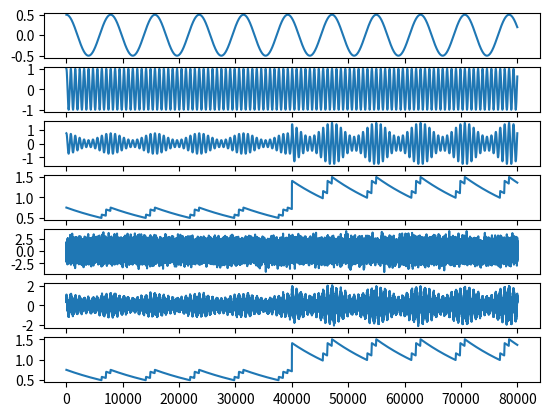

Python code for this plot:
import numpy as np
import math
import matplotlib.pyplot as plt

def func_filter(Vrc,trc,Tau):
      #B=1/(2*math.pi*Tau)
  #gt1=Vc0*math.exp(-1*2*math.pi*B*ti)
  grc=Vrc*np.exp(-1*trc/Tau)
  return grc

# Am=1 # amplitude of message signal
# fm=3 * math.pi # frequency of message signal
# Ac=1 # amplitude of carrier signal
# fc=100 # fequency of carrier signal
# Ka=1 # amplitude sensitivity
# Tau=3/1000

# # Tstart=0
# # Tstop=4/fm
# # Tstep=0.00002/fm
# resolution = 10000
# # t=np.arange(Tstart,Tstop,Tstep) # time
# t = np.linspace(0, 8, 8 * resolution)
# st = []
# for t_ms in range(len(t)):
#     mt=Am*np.cos(fm*t[t_ms]) # message
#     ct=Ac*np.cos(fc*t[t_ms]) # carrier
#     st.append(mt * ct)
# # st=(1+Ka*mt)*ct # normal AM modulation
# At=np.abs(Ac*(1+Ka*mt))

# Vc0=st[0]
# gt=func_filter(Vc0,0,Tau)
# rt=[]
# T=0
# t1=[]
# for cnt in range(len(t)):
#   if st[cnt]>=gt:
#     rt.append(st[cnt])
#     T=t[cnt]
#     Vc0=st[cnt]
#     gt=st[cnt]
#   else:
#     t1.append(t[cnt]-T)
#     rt.append(gt)
#     gt=func_filter(Vc0,t[cnt]-T,Tau)

# plt.plot(rt)
# plt.show()

# # print('Tc = {}, Tau = {}, Tm = {}'.format(1/fc,Tau,1/fm))

# # f = plt.figure()#figsize=(15,10))
# # ax1 = f.add_subplot(221)
# # ax2 = f.add_subplot(222)
# # ax3 = f.add_subplot(223)
# # ax4 = f.add_subplot(224)

# # ax1.plot(t,rt,'k',label='$r(t)$')
# # ax1.plot(t,At,'b--',label='$|A(t)|$')
# # ax1.plot(t,-1*At,'k--',label='$-|A(t)|$')
# # ax1.plot(t,st,'r:',label='$s(t)$')
# # ax1.set_xlabel('time (sec)')
# # ax1.legend()

# # ymin, ymax = ax1.get_ylim()
# # ax2.plot(t,rt,'k',label='$r(t)$')
# # ax2.plot(t,mt,'y--',label='$m(t)$')
# # ax2.set_xlabel('time (sec)')
# # ax2.set_ylabel('$r(t)$ (v)')
# # ax2.set_ylim([ymin, ymax])
# # ax2.legend()

# # ax3.plot(t,rt,'k')
# # ax3.plot(t,At,'b--')
# # ax3.plot(t,-1*At,'k--')
# # ax3.plot(t,st,'r:')
# # ax3.set_xlabel('time (sec)')
# # ax3.set_xlim([0, 1/fm])

# # ax4.plot(t,rt,'k')
# # ax4.plot(t,mt,'y--')
# # ax4.set_xlabel('time (sec)')
# # ax4.set_ylabel('$r(t)$ (v)')
# # ax4.set_ylim([ymin, ymax])
# # ax4.set_xlim([0, 1/fm])

# # plt.show()



# ----------------------------------------------------------------------------
resolution = 10000
noise_profile = np.random.normal(0,1,8*resolution)

byte = [0,0,0,0,1,1,1,1]
def byte_convert(list):
    ret_list = []
    for i in range(len(list)):
        ret_list.append((list[i] + 1) / 2)
    return ret_list

def extend_byte(list):
	ret_list = []
	for i in list:
		for j in range(resolution):
			ret_list.append(i)
	return ret_list

Am=0.5 # amplitude of message signal
fm=800 # frequency of message signal
Ac=1 # amplitude of carrier signal
fc=8000 # fequency of carrier signal
Ka=1 # amplitude sensitivity
Tau=3/1000 * 5e6

Tstart=0
Tstop=8/100 * 1e6
Tstep=0.0001/100 * 1e6
# t = np.linspace(0,8,80000)
t=np.arange(Tstart,Tstop,Tstep) # time
mt=Am*np.cos(fm*t/1e6) # message
ct=Ac*np.cos(fc*t/1e6) # carrier
st=(1+Ka*mt)*ct * extend_byte(byte_convert(byte))# normal AM modulation
noisy_st = st + noise_profile*(0.2)
At=np.abs(Ac*(1+Ka*mt))

Vc0=st[0]
gt=func_filter(Vc0,0,Tau)
rt=[]
T=0
t1=[]
for cnt in range(len(t)):
  if st[cnt]>=gt:
    rt.append(st[cnt])
    T=t[cnt]
    Vc0=st[cnt]
    gt=st[cnt]
  else:
    t1.append(t[cnt]-T)
    rt.append(gt)
    gt=func_filter(Vc0,t[cnt]-T,Tau)



# Vc0_noise=noisy_st[0]
# gt_noise=func_filter(Vc0_noise,0,Tau)
# rt_noise=[]
# T_noise=0
# t1_noise=[]
# for cnt in range(len(t)):
#   if noisy_st[cnt]>=gt_noise:
#     rt_noise.append(noisy_st[cnt])
#     T_noiseT=t[cnt]
#     Vc0_noise=noisy_st[cnt]
#     gt_noise=noisy_st[cnt]
#   else:
#     t1_noise.append(t[cnt]-T_noise)
#     rt_noise.append(gt_noise)
#     gt_noise=func_filter(Vc0_noise,t[cnt]-T_noise,Tau)

Vc0=noisy_st[0]
gt=func_filter(Vc0,0,Tau)
rt_noise=[]
T=0
t1=[]
for cnt in range(len(t)):
  if st[cnt]>=gt:
    rt_noise.append(st[cnt])
    T=t[cnt]
    Vc0=st[cnt]
    gt=st[cnt]
  else:
    t1.append(t[cnt]-T)
    rt_noise.append(gt)
    gt=func_filter(Vc0,t[cnt]-T,Tau)


# print('Tc = {}, Tau = {}, Tm = {}'.format(1/fc,Tau,1/fm))

# f = plt.figure(figsize=(15,10))
# ax1 = f.add_subplot(221)
# ax2 = f.add_subplot(222)
# ax3 = f.add_subplot(223)
# ax4 = f.add_subplot(224)

# ax1.plot(t,rt,'k',label='$r(t)$')
# ax1.plot(t,At,'b--',label='$|A(t)|$')
# ax1.plot(t,-1*At,'k--',label='$-|A(t)|$')
# ax1.plot(t,st,'r:',label='$s(t)$')
# ax1.set_xlabel('time (sec)')
# ax1.legend()

# plt.show()

# print(rt)
plt.subplot(7,1,1)
plt.plot(mt)
plt.subplot(7,1,2)
plt.plot(ct)
plt.subplot(7,1,3)
plt.plot(st)
plt.subplot(7,1,4)
plt.plot(rt)
plt.subplot(7,1,5)
plt.plot(noise_profile)
plt.subplot(7,1,6)
plt.plot(noisy_st)
plt.subplot(7,1,7)
plt.plot(rt_noise)
plt.show()

# print(len(st))
# print(len(noise_profile))
